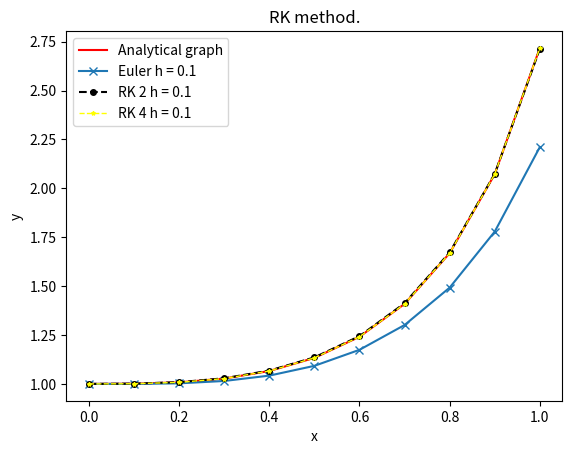

Write Python code to recreate this figure.
import matplotlib.pyplot as plt
import numpy as np
from math import exp

def slope(x, y):
    #return x+y
    #return x**2 + 2*x - y
    return 3*x*x*y
    #return y-x
    #return pow(x, 3)* exp(-2*x)-2*y

def function(x):
    #return 2*exp(x)-x-1
    #return x**2 + exp(1-x)
    return exp(x**3)
    #return exp(x)+x+1
    #return exp(-2*x) * (pow(x, 2)+4)/4

x0global = 0
y0global = 1
xn = 1
h = 0.1

#analytical graph
x0 = x0global
y0 = y0global
xArray = np.arange(start = x0, stop = xn+h, step = h)
yArray = np.zeros(len(xArray))

print("\nAnalytical Method")
print("x \t\t y (analytical)")
for i in range(len(xArray)):
    yArray[i] = function(xArray[i])
    print("%f \t %f" % (xArray[i], yArray[i]))

plt.plot(xArray, yArray, "red", label="Analytical graph")

#rk1 method
print("\nRK 1 Method / Euler's Method")
print("x \t\t y (rk1) \t y (analytical)")
print("%f \t %f \t %f" % (x0, y0, function(x0)))

n = int((xn - x0) / h)

xArray1 = np.zeros(n+1)
yArray1 = np.zeros(n+1)
xArray1[0] = x0
yArray1[0] = y0

#Plot Euler's method(rk1)
for i in range(n):
    y0 += slope(x0, y0) * h
    x0 += h
    print("%f \t %f \t %f" % (x0, y0, function(x0)))
    xArray1[i+1] = x0
    yArray1[i+1] = y0

plt.plot(xArray1, yArray1, "x-", label = "Euler h = " + str(h))

#rk2 method
x0 = x0global
y0 = y0global
print("\nRK 2 Method / Modified Euler's Method")
print("x \t\t y (rk2) \t y (analytical)")
print("%f \t %f \t %f" % (x0, y0, function(x0)))

n = int((xn - x0) / h)

xArray2 = np.zeros(n+1)
yArray2 = np.zeros(n+1)
xArray2[0] = x0
yArray2[0] = y0

#Plot rk2 method
for i in range(n):
    k1 = h * slope(x0, y0)
    k2 = h * slope(x0+h, y0+k1)
    y0 += (k1+k2)/2
    x0 += h
    print("%f \t %f \t %f" % (x0, y0, function(x0)))
    xArray2[i+1] = x0
    yArray2[i+1] = y0

plt.plot(xArray2, yArray2, color='black', marker='o', linestyle='dashed', markersize=4, label = "RK 2 h = " + str(h))

#rk4 method
x0 = x0global
y0 = y0global
print("\nRK 4 Method")
print("x \t\t y (rk4) \t y (analytical)")
print("%f \t %f \t %f" % (x0, y0, function(x0)))

n = int((xn - x0) / h)

xArray3 = np.zeros(n+1)
yArray3 = np.zeros(n+1)
xArray3[0] = x0
yArray3[0] = y0

#Plot rk4 method
for i in range(n):
    k1 = h * slope(x0, y0)
    k2 = h * slope(x0+h/2, y0+k1/2)
    k3 = h * slope(x0+h/2, y0+k2/2)
    k4 = h * slope(x0+h, y0+k3)
    y0 += (k1+2*k2+2*k3+k4)/6
    x0 += h
    print("%f \t %f \t %f" % (x0, y0, function(x0)))
    xArray3[i+1] = x0
    yArray3[i+1] = y0

plt.plot(xArray3, yArray3, color='yellow', marker='*', linestyle='dashed',  linewidth=1, markersize=3, label = "RK 4 h = " + str(h))
plt.title("RK method.")
plt.xlabel("x")
plt.ylabel("y")
plt.legend()
plt.show()


